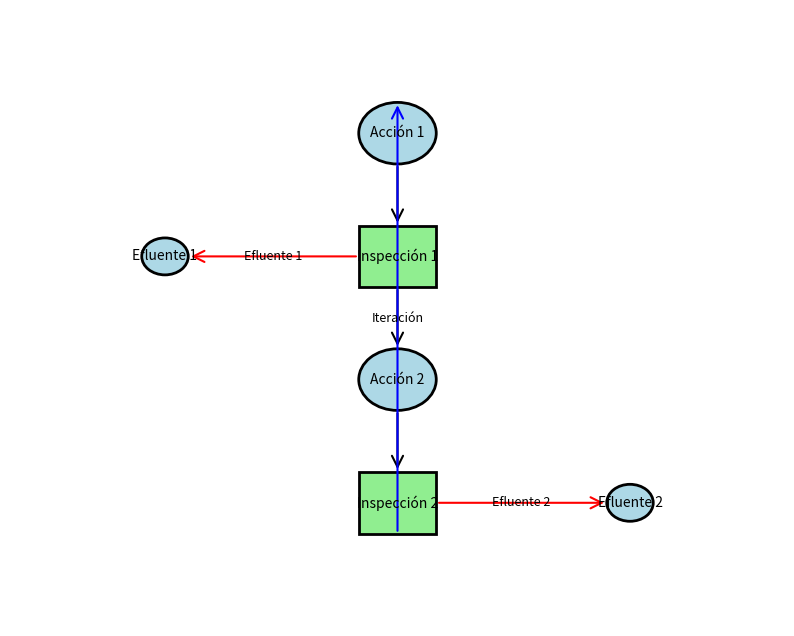

Generate this figure with matplotlib:
import matplotlib.pyplot as plt
from matplotlib.patches import Circle, Rectangle, FancyArrowPatch

# Configuración de la figura
fig, ax = plt.subplots(figsize=(10, 8))
ax.set_xlim(0, 10)
ax.set_ylim(0, 10)
ax.axis('off')

# Funciones para dibujar elementos
def draw_circle(ax, center, radius, text):
    circle = Circle(center, radius, edgecolor='black', facecolor='lightblue', linewidth=2)
    ax.add_patch(circle)
    ax.text(center[0], center[1], text, fontsize=10, ha='center', va='center')

def draw_square(ax, bottom_left, size, text):
    square = Rectangle(bottom_left, size, size, edgecolor='black', facecolor='lightgreen', linewidth=2)
    ax.add_patch(square)
    center = (bottom_left[0] + size / 2, bottom_left[1] + size / 2)
    ax.text(center[0], center[1], text, fontsize=10, ha='center', va='center')

def draw_arrow(ax, start, end, text='', color='black'):
    arrow = FancyArrowPatch(start, end, arrowstyle='->', mutation_scale=20, linewidth=1.5, color=color)
    ax.add_patch(arrow)
    if text:
        mid_point = ((start[0] + end[0]) / 2, (start[1] + end[1]) / 2)
        ax.text(mid_point[0], mid_point[1], text, fontsize=9, ha='center', va='center')

# Coordenadas de los elementos
positions = {
    'accion1': (5, 8),
    'inspeccion1': (5, 6),
    'accion2': (5, 4),
    'inspeccion2': (5, 2),
    'efluente1': (2, 6),
    'efluente2': (8, 2)
}

# Dibujar elementos
draw_circle(ax, positions['accion1'], 0.5, 'Acción 1')
draw_square(ax, (positions['inspeccion1'][0]-0.5, positions['inspeccion1'][1]-0.5), 1, 'Inspección 1')
draw_circle(ax, positions['accion2'], 0.5, 'Acción 2')
draw_square(ax, (positions['inspeccion2'][0]-0.5, positions['inspeccion2'][1]-0.5), 1, 'Inspección 2')

# Dibujar flechas entre elementos
draw_arrow(ax, (positions['accion1'][0], positions['accion1'][1]-0.5), (positions['inspeccion1'][0], positions['inspeccion1'][1]+0.5))
draw_arrow(ax, (positions['inspeccion1'][0], positions['inspeccion1'][1]-0.5), (positions['accion2'][0], positions['accion2'][1]+0.5))
draw_arrow(ax, (positions['accion2'][0], positions['accion2'][1]-0.5), (positions['inspeccion2'][0], positions['inspeccion2'][1]+0.5))
draw_arrow(ax, (positions['inspeccion2'][0], positions['inspeccion2'][1]-0.5), (positions['accion1'][0], positions['accion1'][1]+0.5), text='Iteración', color='blue')

# Dibujar efluentes
draw_arrow(ax, (positions['inspeccion1'][0]-0.5, positions['inspeccion1'][1]), (positions['efluente1'][0]+0.3, positions['efluente1'][1]), text='Efluente 1', color='red')
draw_arrow(ax, (positions['inspeccion2'][0]+0.5, positions['inspeccion2'][1]), (positions['efluente2'][0]-0.3, positions['efluente2'][1]), text='Efluente 2', color='red')

# Dibujar efluentes (círculos)
draw_circle(ax, positions['efluente1'], 0.3, 'Efluente 1')
draw_circle(ax, positions['efluente2'], 0.3, 'Efluente 2')

# Guardar y mostrar el diagrama
plt.savefig('diagrama_proceso_iterativo.png', bbox_inches='tight')
plt.show()
